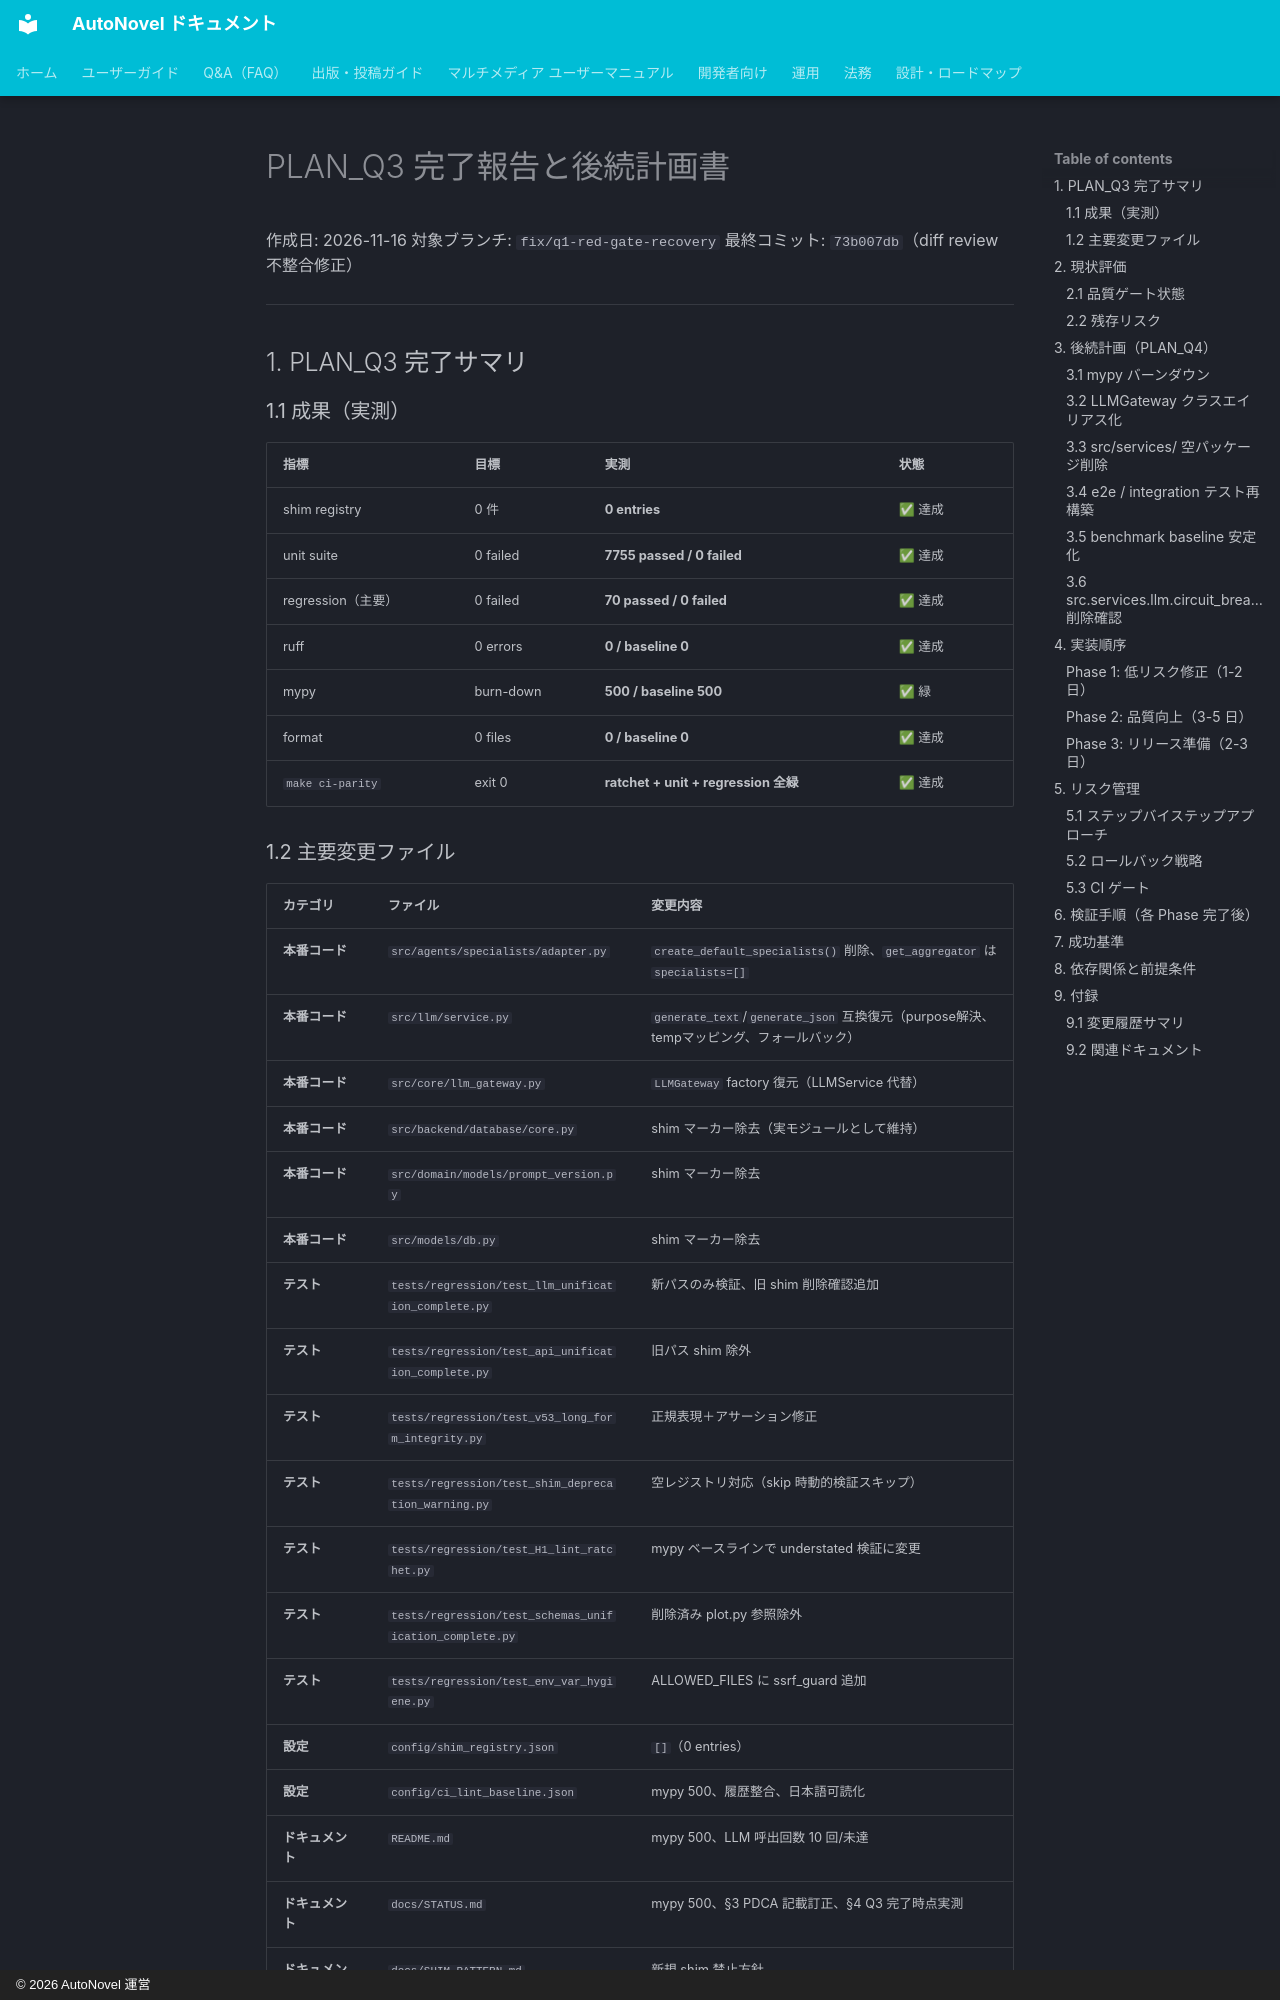

repository: annahoikuen-debug/autonovel · page: Q3_IMPLEMENTATION_PLAN/index.html · generator: mkdocs · copyright: © 2026 AutoNovel 運営

# PLAN_Q3 完了報告と後続計画書

作成日: 2026-11-16
対象ブランチ: `fix/q1-red-gate-recovery`
最終コミット: `73b007db`（diff review 不整合修正）

---

## 1. PLAN_Q3 完了サマリ

### 1.1 成果（実測）

| 指標 | 目標 | 実測 | 状態 |
|------|------|------|------|
| shim registry | 0 件 | **0 entries** | ✅ 達成 |
| unit suite | 0 failed | **7755 passed / 0 failed** | ✅ 達成 |
| regression（主要） | 0 failed | **70 passed / 0 failed** | ✅ 達成 |
| ruff | 0 errors | **0 / baseline 0** | ✅ 達成 |
| mypy | burn-down | **500 / baseline 500** | ✅ 緑 |
| format | 0 files | **0 / baseline 0** | ✅ 達成 |
| `make ci-parity` | exit 0 | **ratchet + unit + regression 全緑** | ✅ 達成 |
